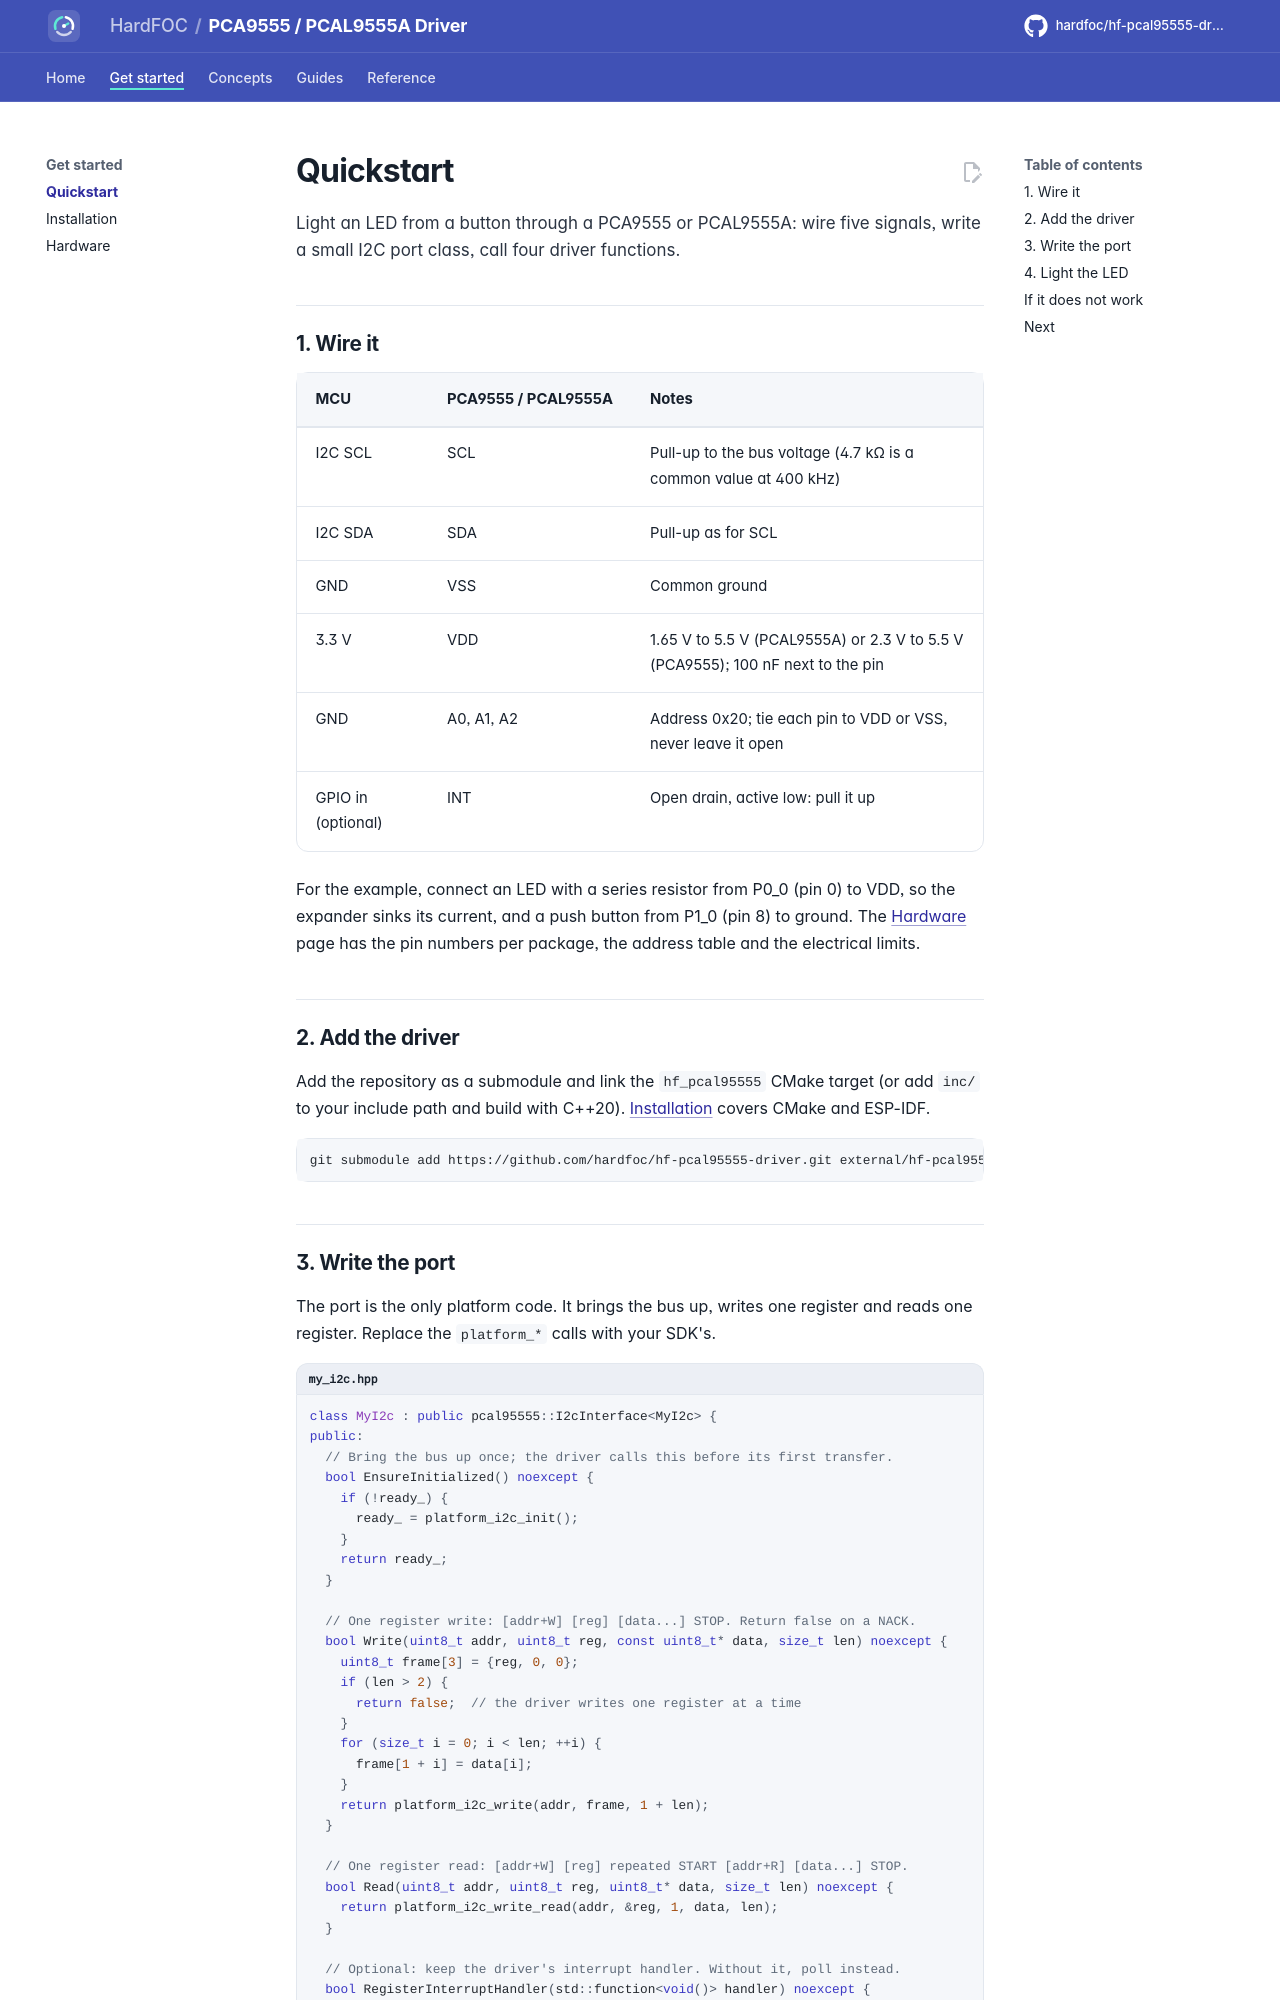

repository: hardfoc/hf-pcal95555-driver · page: dev/quickstart/index.html · generator: mkdocs

# Quickstart

Light an LED from a button through a PCA9555 or PCAL9555A: wire five signals, write a small I2C port class, call
four driver functions.

## 1. Wire it

| MCU | PCA9555 / PCAL9555A | Notes |
| --- | --- | --- |
| I2C SCL | SCL | Pull-up to the bus voltage (4.7 kΩ is a common value at 400 kHz) |
| I2C SDA | SDA | Pull-up as for SCL |
| GND | VSS | Common ground |
| 3.3 V | VDD | 1.65 V to 5.5 V (PCAL9555A) or 2.3 V to 5.5 V (PCA9555); 100 nF next to the pin |
| GND | A0, A1, A2 | Address 0x20; tie each pin to VDD or VSS, never leave it open |
| GPIO in (optional) | INT | Open drain, active low: pull it up |

For the example, connect an LED with a series resistor from P0_0 (pin 0) to VDD, so the expander sinks its current,
and a push button from P1_0 (pin 8) to ground. The [Hardware](hardware.md) page has the pin numbers per package,
the address table and the electrical limits.

## 2. Add the driver

Add the repository as a submodule and link the `hf_pcal95555` CMake target (or add `inc/` to your include path and
build with C++20). [Installation](installation.md) covers CMake and ESP-IDF.

```bash
git submodule add https://github.com/hardfoc/hf-pcal95555-driver.git external/hf-pcal95555-driver
```

## 3. Write the port

The port is the only platform code. It brings the bus up, writes one register and reads one register. Replace the
`platform_*` calls with your SDK's.

```cpp title="my_i2c.hpp"
--8<-- "tests/docs/my_i2c.hpp:port"
```

[Porting](porting.md) explains each method, the optional ones and the ESP-IDF reference port.
